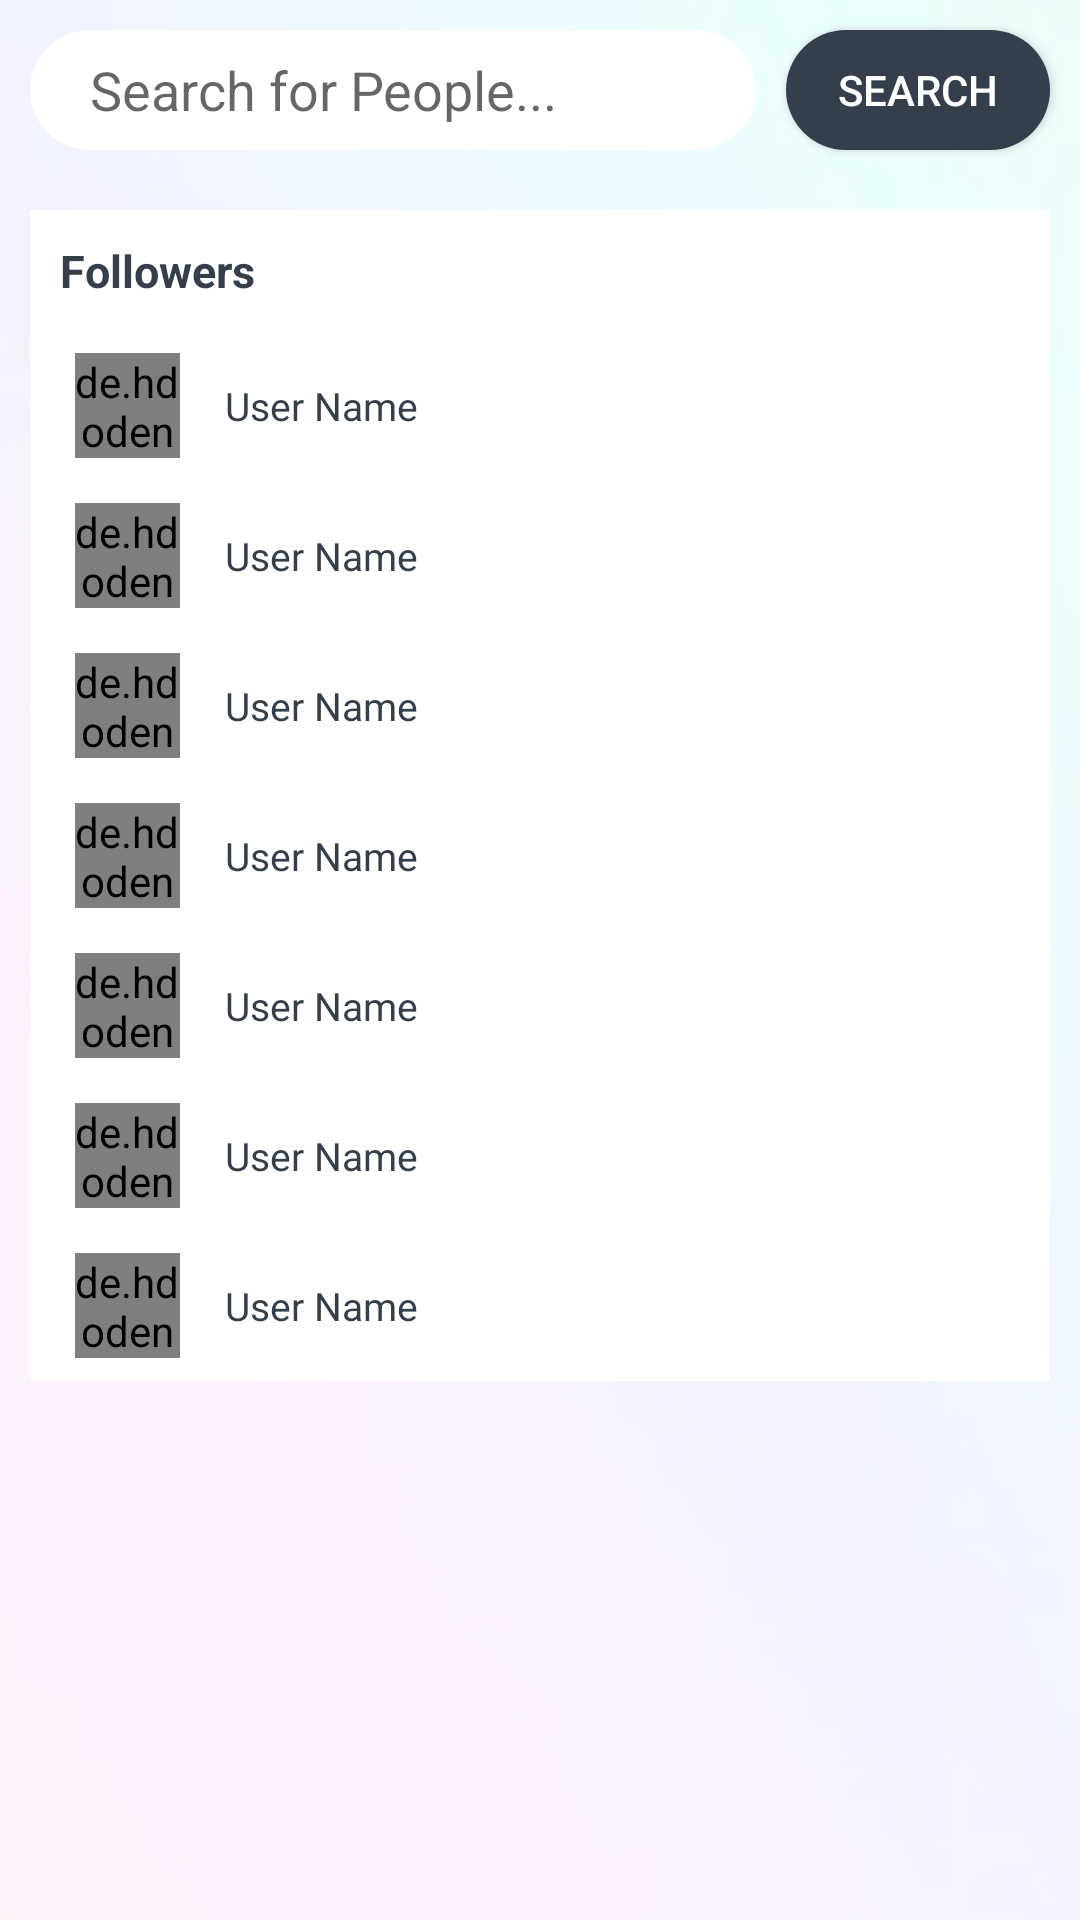

The Android layout XML behind this screen, and the referenced resources:
<!-- AndroidManifest.xml: application theme AppTheme -->
<!-- res/layout/activity_followers.xml -->
<?xml version="1.0" encoding="utf-8"?>
<RelativeLayout xmlns:android="http://schemas.android.com/apk/res/android"
    xmlns:tools="http://schemas.android.com/tools"
    android:layout_width="match_parent"
    android:layout_height="match_parent"

    tools:context=".Activities.FollowersActivity">


    


    <View
        android:layout_width="match_parent"
        android:layout_height="match_parent"
        android:background="@mipmap/bg10"
        />


    <View
        android:layout_width="match_parent"
        android:layout_height="match_parent"
        android:background="@color/colorTransparent"

        />

    <EditText
        android:layout_width="300dp"
        android:layout_height="40dp"
        android:background="@drawable/edit_round"
        android:hint="Search for People..."
        android:paddingLeft="20dp"
        android:layout_margin="10dp"
        android:layout_alignParentStart="true"
        android:layout_toStartOf="@id/search_btn"
        android:id="@+id/search_edit"
        />

    <Button
        android:layout_width="wrap_content"
        android:layout_height="40dp"
        android:background="@drawable/btn_round"
        android:layout_alignTop="@id/search_edit"
        android:text="Search"
        android:textColor="@color/colorWhite"
        android:layout_alignParentEnd="true"
        android:layout_marginRight="10dp"
        android:id="@+id/search_btn"
        />






    <LinearLayout
        android:layout_width="match_parent"
        android:layout_height="wrap_content"
        android:orientation="vertical"
        android:layout_below="@id/search_edit"
        android:background="@color/colorWhite"
        android:id="@+id/followers_layout"
        android:layout_margin="10dp"
        >
        <TextView
            android:layout_width="wrap_content"
            android:layout_height="wrap_content"
            android:text="Followers"
            android:textStyle="bold"
            android:layout_margin="10dp"
            android:textColor="@color/colorPrimaryDark"
            android:textSize="15sp"
            />

     
        <include layout="@layout/people_list_item"
            />
        <include layout="@layout/people_list_item"
            />
        <include layout="@layout/people_list_item"
            />
        <include layout="@layout/people_list_item"
            />
        <include layout="@layout/people_list_item"
            />
        <include layout="@layout/people_list_item"
            />
        <include layout="@layout/people_list_item"
            />
    </LinearLayout>

</RelativeLayout>
<!-- res/layout/people_list_item.xml (included above) -->
<?xml version="1.0" encoding="utf-8"?>
<RelativeLayout xmlns:android="http://schemas.android.com/apk/res/android"
    android:layout_width="match_parent"
    android:layout_height="50dp">

    <de.hdodenhof.circleimageview.CircleImageView
        android:layout_width="35dp"
        android:layout_height="35dp"
        android:src="@drawable/user"
        android:layout_centerVertical="true"
        android:layout_marginLeft="15dp"
        android:id="@+id/user_pic"
        />

    <TextView

        android:layout_width="wrap_content"
        android:layout_height="wrap_content"
        android:layout_centerVertical="true"
        android:textColor="@color/colorPrimaryDark"
        android:text="User Name"
        android:layout_toEndOf="@id/user_pic"
        android:layout_marginLeft="15dp"
        android:textSize="13sp"
        android:id="@+id/user_name_text"
        />

    <Button
        android:layout_width="wrap_content"
        android:layout_height="35dp"
        android:background="@drawable/btn_round"
        android:textColor="@color/colorWhite"
        android:layout_alignParentEnd="true"
        android:layout_centerVertical="true"
        android:layout_marginRight="15dp"
        android:text="follow"
        android:id="@+id/follow_btn"
        android:visibility="gone"
        />
</RelativeLayout>
<!-- resources referenced by this layout -->
<resources>
  <color name="colorPrimaryDark">#343F4B</color>
  <color name="colorTransparent">#CCFFFFFF</color>
  <color name="colorWhite">#FFFFFF</color>
  <!-- drawable btn_round (drawable) -->
  <?xml version="1.0" encoding="utf-8"?>
  <shape xmlns:android="http://schemas.android.com/apk/res/android"
      android:shape="rectangle" android:padding="10dp"
      >
      <solid android:color="@color/colorPrimaryDark"
          />
  
      <corners
          android:radius="20dp"
          />
  
  </shape>
  <!-- drawable edit_round (drawable) -->
  <?xml version="1.0" encoding="utf-8"?>
  <shape xmlns:android="http://schemas.android.com/apk/res/android"
      android:shape="rectangle" android:padding="10dp"
  
      >
      <solid android:color="@color/colorWhite"
  
          />
  
  
      <corners
          android:radius="20dp"
          />
  
  
  </shape>
  <!-- drawable user: png bitmap (drawable, 6183 bytes) -->
  <!-- mipmap bg10: jpg bitmap (mipmap-xhdpi, 20620 bytes) -->
  <style name="AppTheme" parent="Theme.AppCompat.Light.NoActionBar">
          
          <item name="colorPrimary">@color/colorPrimary</item>
          <item name="colorPrimaryDark">@color/colorPrimaryDark</item>
          <item name="colorAccent">@color/colorPrimaryDark</item>
  
      </style>
  <color name="colorPrimary">#969FAA</color>
</resources>
